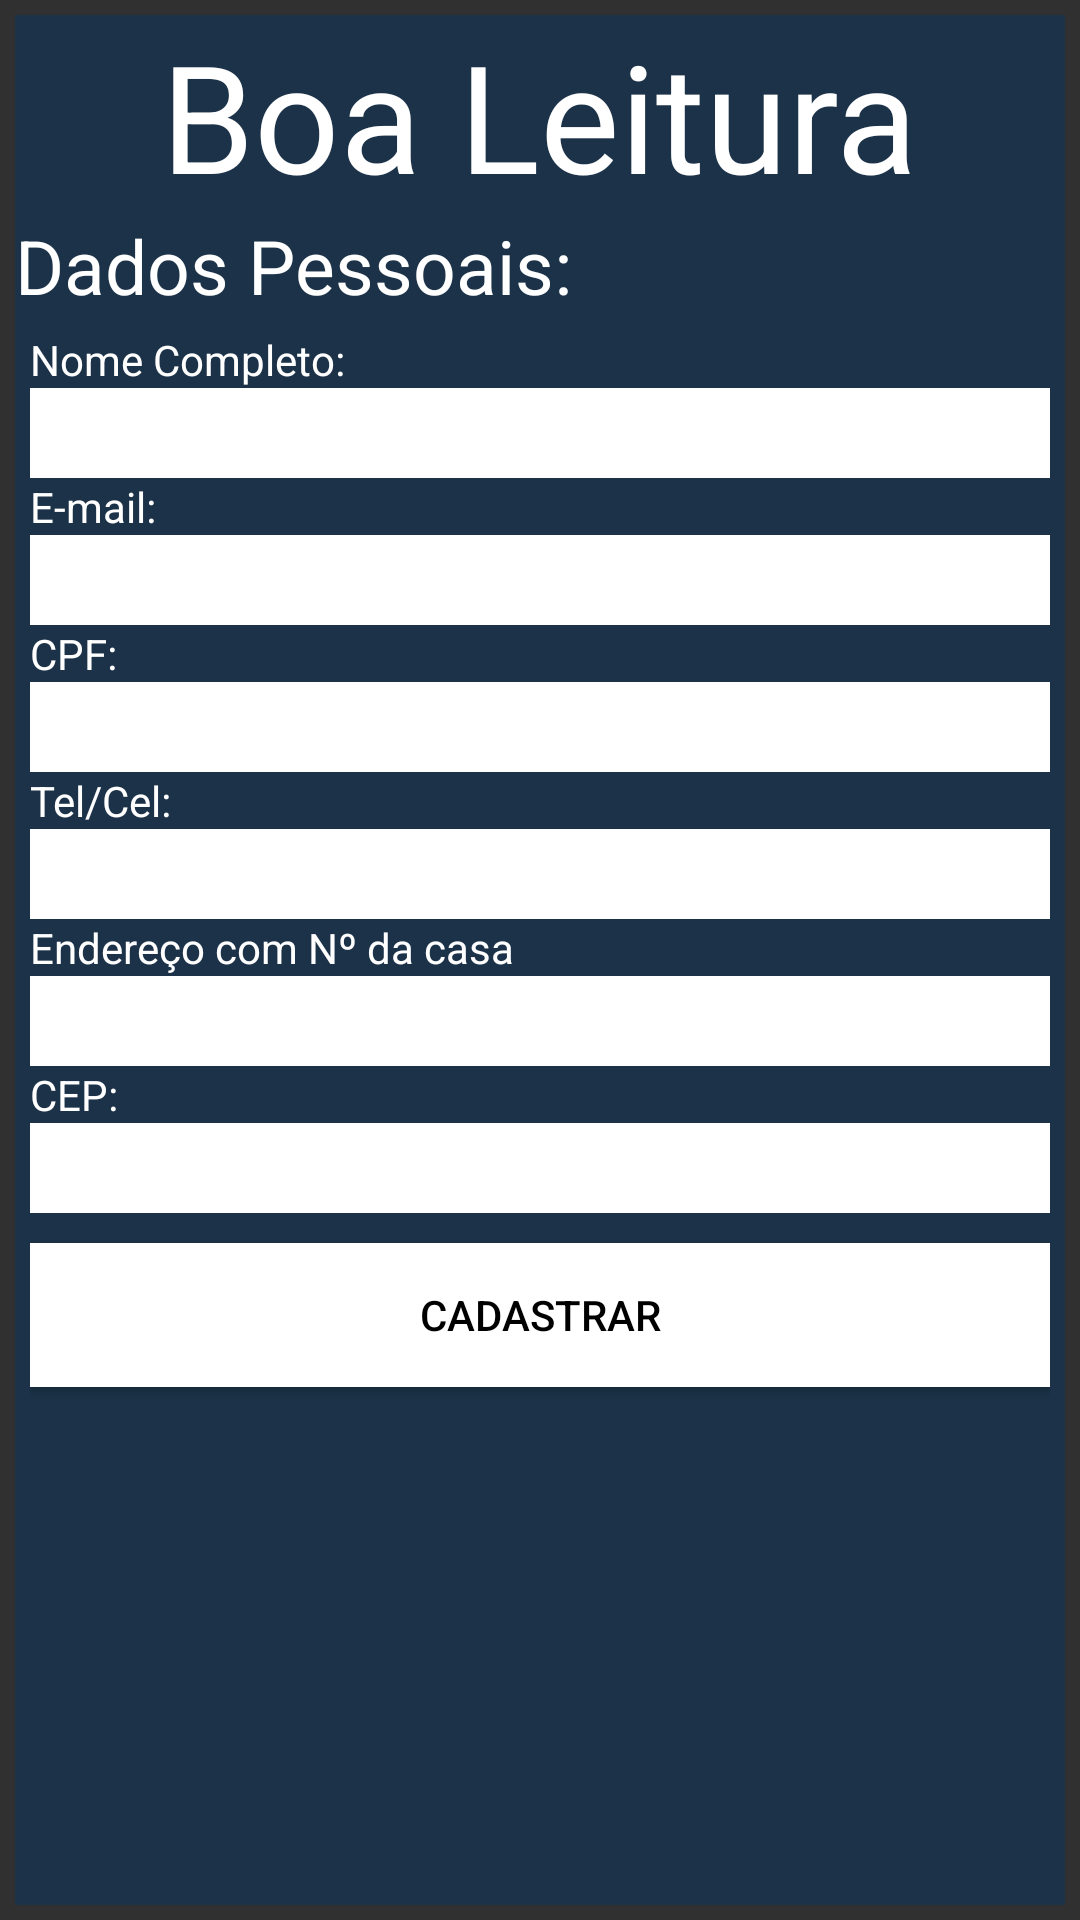

This screen was rendered from an Android layout file. Write that file and the resources it references.
<!-- AndroidManifest.xml: application theme Theme.Design.NoActionBar -->
<!-- res/layout/cadastro_usuario_layout.xml -->
<?xml version="1.0" encoding="utf-8"?>
<LinearLayout xmlns:android="http://schemas.android.com/apk/res/android"
    xmlns:app="http://schemas.android.com/apk/res-auto"
    xmlns:tools="http://schemas.android.com/tools"
    android:layout_width="match_parent"
    android:layout_height="match_parent"
    android:orientation="vertical"
    tools:context=".CadastroUsuario">

    <LinearLayout
        android:layout_width="match_parent"
        android:layout_height="match_parent"
        android:layout_margin="5dp"
        android:background="@color/corPrincipal"
        android:orientation="vertical">
        <EditText
            android:id="@+id/Edit_codCli"
            android:layout_width="0dp"
            android:layout_height="0dp"
            />

        <TextView
            android:layout_width="wrap_content"
            android:layout_height="wrap_content"
            android:layout_gravity="center"
            android:text="Boa Leitura"
            android:textColor="#fff"
            android:textSize="50dp" />
        <TextView
            android:textColor="#fff"
            android:textSize="25dp"
            android:layout_width="match_parent"
            android:layout_height="wrap_content"
            android:text="Dados Pessoais:"/>

        <LinearLayout
            android:layout_width="match_parent"
            android:layout_height="match_parent"
            android:layout_margin="5dp"
            android:orientation="vertical">

            <TextView
                android:layout_width="wrap_content"
                android:layout_height="wrap_content"
                android:text="Nome Completo:"
                android:textColor="#fff" />

            <EditText
                android:id="@+id/Edit_NomeCli"
                android:layout_width="match_parent"
                android:layout_height="30dp"
                android:background="#fff"
                android:textColor="@color/corPrincipal" />

            <TextView
                android:layout_width="wrap_content"
                android:layout_height="wrap_content"
                android:text="E-mail:"
                android:textColor="#fff" />

            <EditText
                android:inputType="textEmailAddress"
                android:id="@+id/Edit_EmailCli"
                android:layout_width="match_parent"
                android:layout_height="30dp"
                android:background="#fff"
                android:textColor="@color/corPrincipal" />


            <LinearLayout
                android:layout_width="match_parent"
                android:layout_height="wrap_content"
                android:orientation="horizontal">

                <TextView
                    android:inputType="text"
                    android:layout_width="wrap_content"
                    android:layout_height="wrap_content"
                    android:text="CPF:"
                    android:textColor="#fff" />


            </LinearLayout>

            <EditText
                android:id="@+id/Edit_Cpfcli"
                android:layout_width="match_parent"
                android:layout_height="30dp"
                android:background="#fff"
                android:textColor="@color/corPrincipal" />


            <TextView
                android:layout_width="wrap_content"
                android:layout_height="wrap_content"
                android:text="Tel/Cel:"
                android:textColor="#fff" />

            <EditText
                android:inputType="number"
                android:id="@+id/Edit_TelCli"
                android:layout_width="match_parent"
                android:layout_height="30dp"
                android:background="#fff"
                android:textColor="@color/corPrincipal" />

            <TextView
                android:layout_width="wrap_content"
                android:layout_height="wrap_content"
                android:text="Endereço com Nº da casa"
                android:textColor="#fff" />

            <EditText
                android:inputType="text"
                android:id="@+id/Edit_EndCli"
                android:layout_width="match_parent"
                android:layout_height="30dp"
                android:background="#fff"
                android:textColor="@color/corPrincipal" />

            <TextView
                android:layout_width="wrap_content"
                android:layout_height="wrap_content"
                android:text="CEP:"
                android:textColor="#fff" />

            <EditText
                android:inputType="text"
                android:id="@+id/Edit_CEPcli"
                android:layout_width="match_parent"
                android:layout_height="30dp"
                android:background="#fff"
                android:textColor="@color/corPrincipal" />


            <Button
                android:id="@+id/btnCriaCli"
                android:layout_width="match_parent"
                android:layout_height="wrap_content"
                android:layout_marginTop="10dp"
                android:background="#fff"
                android:text="Cadastrar"
                android:textColor="#000" />

        </LinearLayout>

    </LinearLayout>

</LinearLayout>
<!-- resources referenced by this layout -->
<resources>
  <color name="corPrincipal">#1C3248</color>
</resources>
